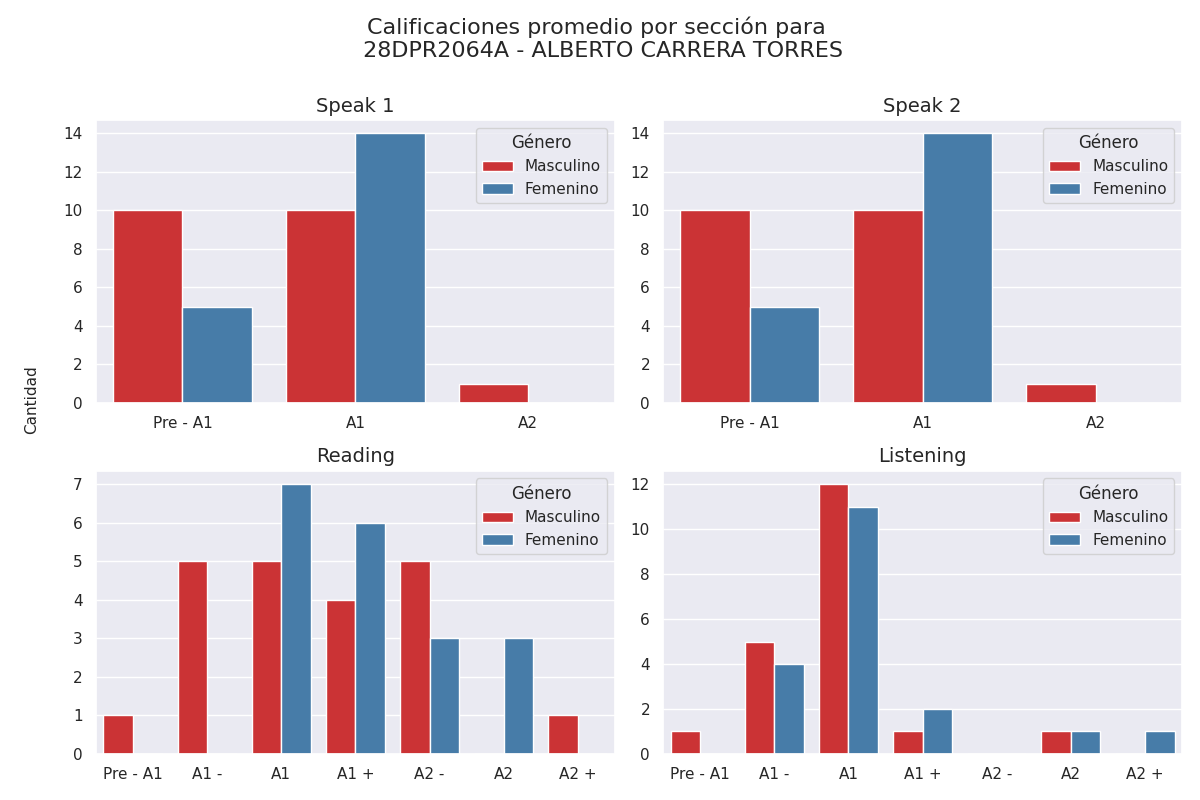

Source data for this figure (header and first rows):
seccion, calificacion, cantidad, genero
speak 1, Pre - A1, 10, 0
speak 1, A1, 10, 0
speak 1, A2, 1, 0
speak 2, Pre - A1, 10, 0
speak 2, A1, 10, 0
speak 2, A2, 1, 0
reading, Pre - A1, 1, 0
reading, A1 -, 5, 0
reading, A1, 5, 0
reading, A1 +, 4, 0
reading, A2 -, 5, 0
reading, A2, 0, 0
reading, A2 +, 1, 0
listening, Pre - A1, 1, 0
listening, A1 -, 5, 0
listening, A1, 12, 0
listening, A1 +, 1, 0
listening, A2 -, 0, 0
listening, A2, 1, 0
listening, A2 +, 0, 0
speak 1, Pre - A1, 5, 1
speak 1, A1, 14, 1
speak 1, A2, 0, 1
speak 2, Pre - A1, 5, 1
speak 2, A1, 14, 1
speak 2, A2, 0, 1
reading, Pre - A1, 0, 1
reading, A1 -, 0, 1
reading, A1, 7, 1
reading, A1 +, 6, 1
reading, A2 -, 3, 1
reading, A2, 3, 1
reading, A2 +, 0, 1
listening, Pre - A1, 0, 1
listening, A1 -, 4, 1
listening, A1, 11, 1
listening, A1 +, 2, 1
listening, A2 -, 0, 1
listening, A2, 1, 1
listening, A2 +, 1, 1
